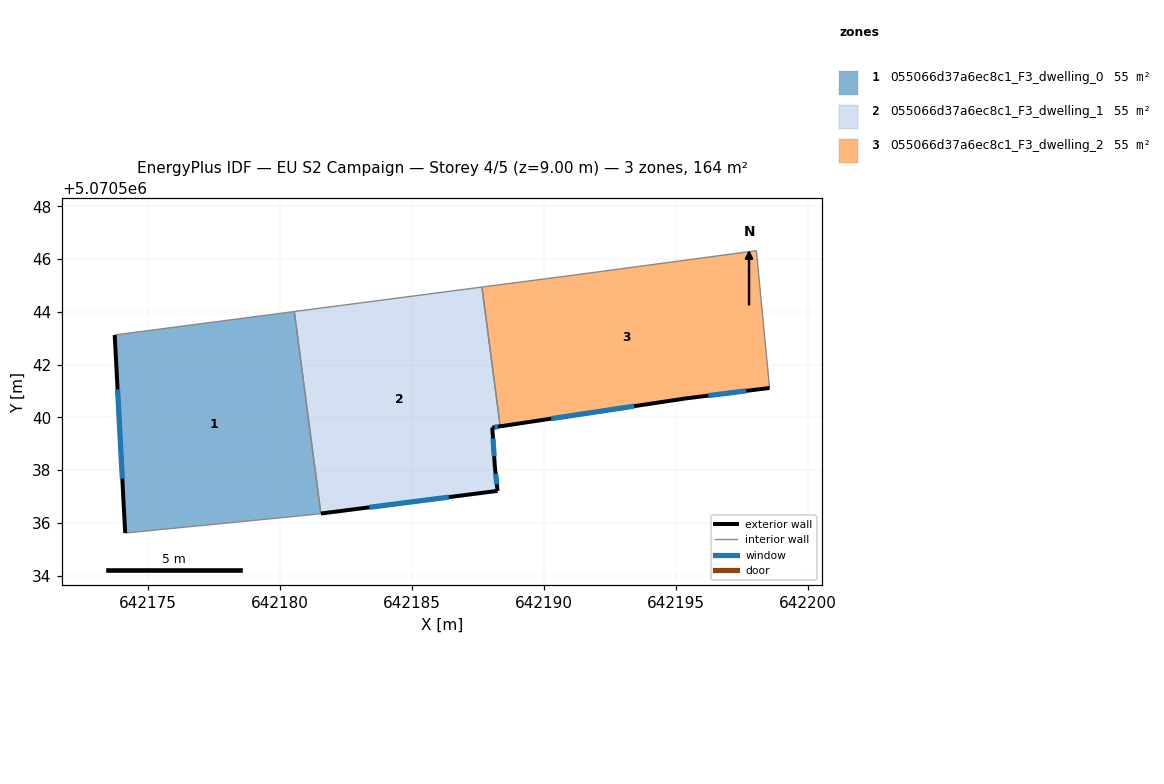
=== STOREY PLAN SPEC (per zone: floor XY polygon, exterior-wall plan segments, windows/doors) ===
zone 1: 055066d37a6ec8c1_F3_dwelling_0  (54.5 m²)
  floor: (642180.53, 5070544.01) (642181.54, 5070536.36) (642181.23, 5070536.32) (642174.12, 5070535.62) (642173.73, 5070543.12)
  exterior wall: (642173.73, 5070543.12) – (642174.12, 5070535.62)  [7.5 m]
    window: (642173.84, 5070541.06) – (642174.02, 5070537.68)  [4.6 m²]
  interior walls: 4
zone 2: 055066d37a6ec8c1_F3_dwelling_1  (54.5 m²)
  floor: (642187.64, 5070544.94) (642188.34, 5070539.66) (642188.04, 5070539.62) (642188.13, 5070538.12) (642188.23, 5070537.21) (642181.54, 5070536.36) (642180.53, 5070544.01)
  exterior wall: (642181.54, 5070536.36) – (642188.23, 5070537.21)  [6.7 m]
    window: (642183.38, 5070536.59) – (642186.39, 5070536.98)  [4.1 m²]
  exterior wall: (642188.04, 5070539.62) – (642188.34, 5070539.66)  [0.3 m]
    window: (642188.12, 5070539.63) – (642188.25, 5070539.65)  [0.2 m²]
  exterior wall: (642188.14, 5070538.12) – (642188.04, 5070539.62)  [1.5 m]
    window: (642188.11, 5070538.53) – (642188.06, 5070539.20)  [0.9 m²]
  exterior wall: (642188.23, 5070537.21) – (642188.14, 5070538.12)  [0.9 m]
    window: (642188.21, 5070537.46) – (642188.16, 5070537.87)  [0.6 m²]
  interior walls: 3
zone 3: 055066d37a6ec8c1_F3_dwelling_2  (54.5 m²)
  floor: (642198.04, 5070546.32) (642198.54, 5070541.11) (642195.34, 5070540.71) (642188.34, 5070539.66) (642187.64, 5070544.94) (642191.34, 5070545.42)
  exterior wall: (642195.34, 5070540.71) – (642198.54, 5070541.11)  [3.2 m]
    window: (642196.22, 5070540.82) – (642197.66, 5070541.00)  [2.0 m²]
  exterior wall: (642188.34, 5070539.66) – (642195.34, 5070540.71)  [7.1 m]
    window: (642190.26, 5070539.95) – (642193.41, 5070540.42)  [4.3 m²]
  interior walls: 4

=== DERIVED (storey summary) ===
Building: EU S2 Campaign
Storey: 4 of 5  (floor level z = 9.00 m)
Storey gross floor area: 163.5 m²
Zones on this storey: 3
  - 055066d37a6ec8c1_F3_dwelling_0: floor 54.5 m²; exterior wall 7.5 m (22.5 m²); 1 window(s) 4.6 m²; WWR 20.2%
  - 055066d37a6ec8c1_F3_dwelling_1: floor 54.5 m²; exterior wall 9.5 m (28.4 m²); 4 window(s) 5.7 m²; WWR 20.2%
  - 055066d37a6ec8c1_F3_dwelling_2: floor 54.5 m²; exterior wall 10.3 m (30.9 m²); 2 window(s) 6.3 m²; WWR 20.2%
Zone adjacency (shared interzone walls):
  - 055066d37a6ec8c1_F3_dwelling_0 ↔ 055066d37a6ec8c1_F3_dwelling_1
  - 055066d37a6ec8c1_F3_dwelling_1 ↔ 055066d37a6ec8c1_F3_dwelling_2